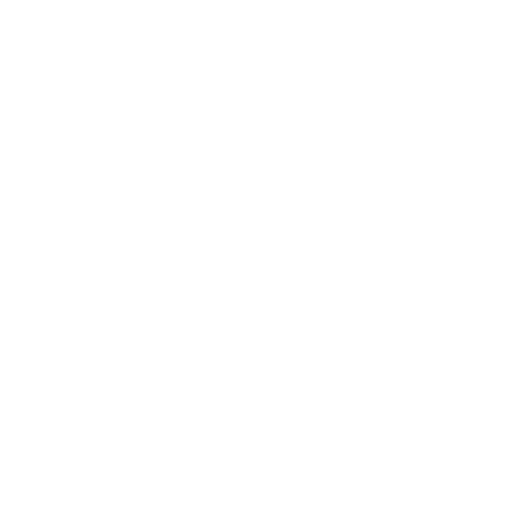
t = 0.00 s
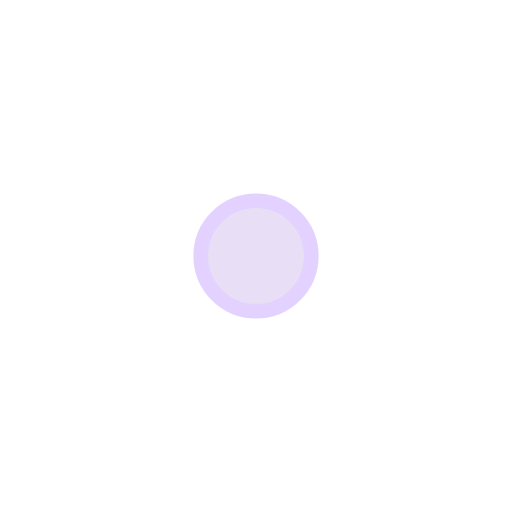
t = 0.25 s
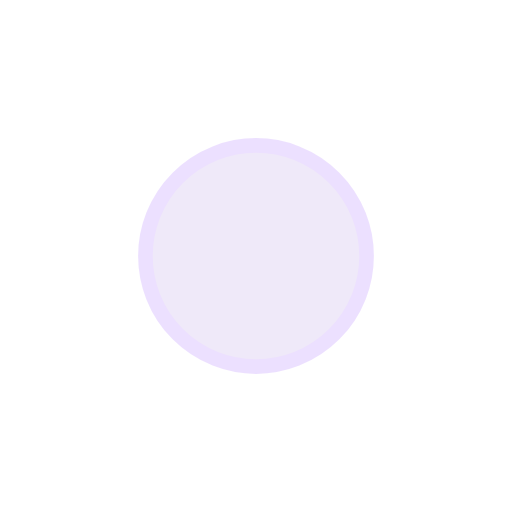
t = 0.50 s
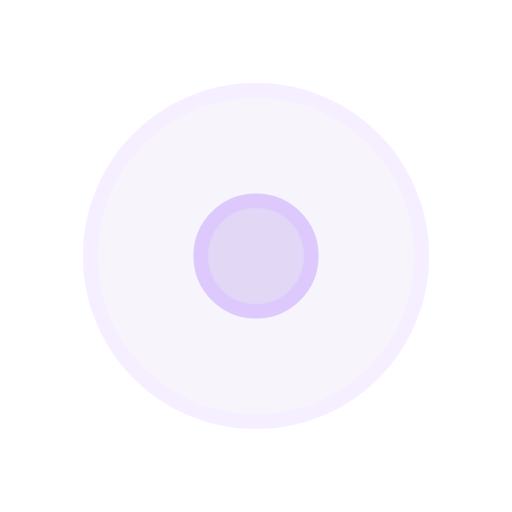
t = 0.75 s
t = 1.00 s: frame unchanged from t = 0.50 s, image omitted
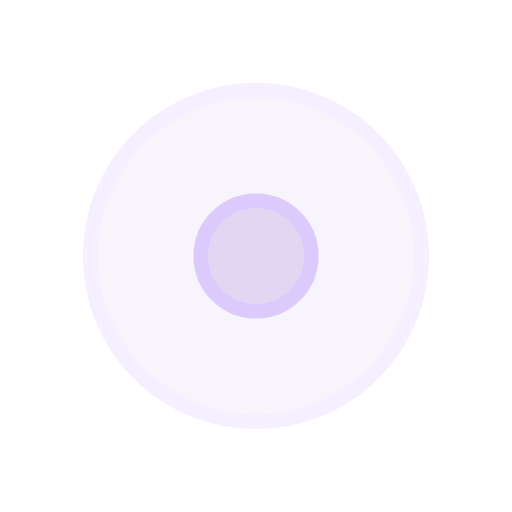
t = 1.25 s

The animated SVG that drew these frames (rendered in a browser with its animation timeline set to each time). Animation: 4 SMIL elements (animate=4); one cycle of 1.50 s, repeats indefinitely.

<?xml version="1.0" encoding="UTF-8" standalone="no"?>
<svg
   xmlns:dc="http://purl.org/dc/elements/1.1/"
   xmlns:cc="http://creativecommons.org/ns#"
   xmlns:rdf="http://www.w3.org/1999/02/22-rdf-syntax-ns#"
   xmlns:svg="http://www.w3.org/2000/svg"
   xmlns="http://www.w3.org/2000/svg"
   id="svg8"
   version="1.1"
   viewBox="0 0 46.302081 46.302084"
   height="175"
   width="175">
  <defs
     id="defs2" />
  <metadata
     id="metadata5">
    <rdf:RDF>
      <cc:Work
         rdf:about="">
        <dc:format>image/svg+xml</dc:format>
        <dc:type
           rdf:resource="http://purl.org/dc/dcmitype/StillImage" />
        <dc:title></dc:title>
      </cc:Work>
    </rdf:RDF>
  </metadata>
  <g
     id="layer1">
    <circle
       r="20"
       cy="23.151041"
       cx="23.151041"
       id="path815"
       style="opacity:0;fill:#aa87de;fill-opacity:1;stroke:#9955ff;stroke-width:1.32291663;stroke-linecap:square;stroke-linejoin:bevel;stroke-miterlimit:4;stroke-dasharray:none;stroke-dashoffset:0;stroke-opacity:1">
          <animate attributeType="XML" attributeName="opacity" from="0.35" to="0"
        dur="1s" repeatCount="indefinite"/>
        <animate attributeName="r" from="0" to="20"
        dur="1s" repeatCount="indefinite"/>
       </circle>
       <circle
       r="20"
       cy="23.151041"
       cx="23.151041"
       id="path815"
       style="opacity:0;fill:#aa87de;fill-opacity:1;stroke:#9955ff;stroke-width:1.32291663;stroke-linecap:square;stroke-linejoin:bevel;stroke-miterlimit:4;stroke-dasharray:none;stroke-dashoffset:0;stroke-opacity:1">
          <animate attributeType="XML" attributeName="opacity" from="0.35" to="0"
        dur="1s" repeatCount="indefinite"  begin="0.5s"/>
        <animate attributeName="r" from="0" to="20"
        dur="1s" repeatCount="indefinite" begin="0.5s"/>
       </circle>
  </g>
</svg>
